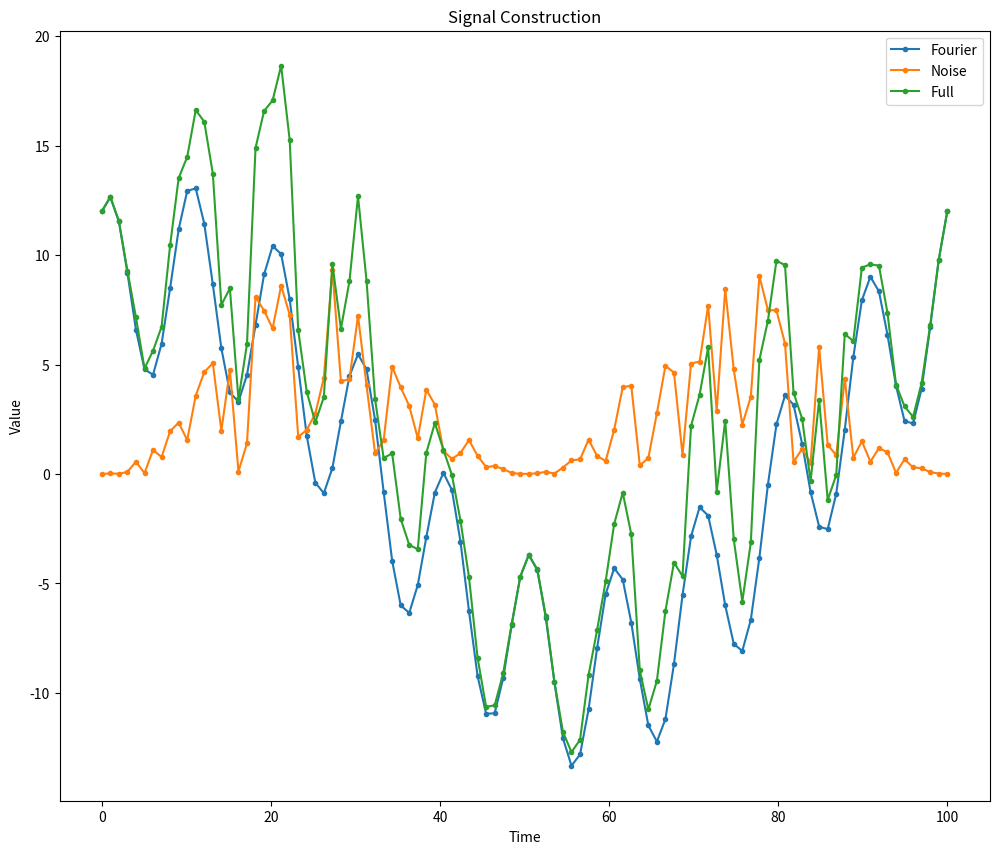

Reproduce this figure in Python.
# Copyright 2017 Battelle Energy Alliance, LLC
#
# Licensed under the Apache License, Version 2.0 (the "License");
# you may not use this file except in compliance with the License.
# You may obtain a copy of the License at
#
# http://www.apache.org/licenses/LICENSE-2.0
#
# Unless required by applicable law or agreed to in writing, software
# distributed under the License is distributed on an "AS IS" BASIS,
# WITHOUT WARRANTIES OR CONDITIONS OF ANY KIND, either express or implied.
# See the License for the specific language governing permissions and
# limitations under the License.
"""
  Generates a synthetic signal for testing ARMA operations
  Specific for this case, creates a time-dependent noise in addtion to Fourier signals
"""
import numpy as np
import pandas as pd
import matplotlib.pyplot as plt

# script options
## number of elements in history
N = 100

## noise scale
noiseScale = 10.0

## make plots?
plot = True

## Fourier
periods = (1, 10, 100)
A = (1, 2, 3)
B = (2, 4, 6)

def fourier(freq, a, b, x):
  """
    evaluates Fourier expression for a given frequency, amplitudes, and time series
    @ In, freq, float, frequency to evaluate
    @ In, a, float, sine coefficient
    @ In, b, float, cosine coefficient
    @ In, x, np.ndarray(float), independent parameter at which to evaluate
    @ Out, fourier, Fourier signal given prescribed parameters
  """
  sig = 2.0 * np.pi * freq * x
  return a * np.sin(sig) + b * np.cos(sig)


if plot:
  fig, ax = plt.subplots(figsize=(12, 10))

# generate Fourier signal
t = np.linspace(0, 100, N)
signal = np.zeros(N)
for p, period in enumerate(periods):
  signal += fourier(1.0 / period, A[p], B[p], t)

if plot:
  ax.plot(t, signal, '.-', label='Fourier')

# add some random noise
## pure noise
noise = np.random.rand(N) * noiseScale
## time-dependence
noise *= fourier(0.01, 1.0, 0.0, t)**2
signal += noise

if plot:
  ax.plot(t, noise, '.-', label='Noise')
  ax.plot(t, signal, '.-', label='Full')


if plot:
  ax.set_title('Signal Construction')
  ax.legend(loc=0)
  ax.set_ylabel('Value')
  ax.set_xlabel('Time')

idx = pd.Index(t, name='Time')
df = pd.DataFrame(signal, index=idx, columns=['Signal'])
df.to_csv('signal.csv')

if plot:
  fig.savefig('generated_signal.png')
  plt.show()
